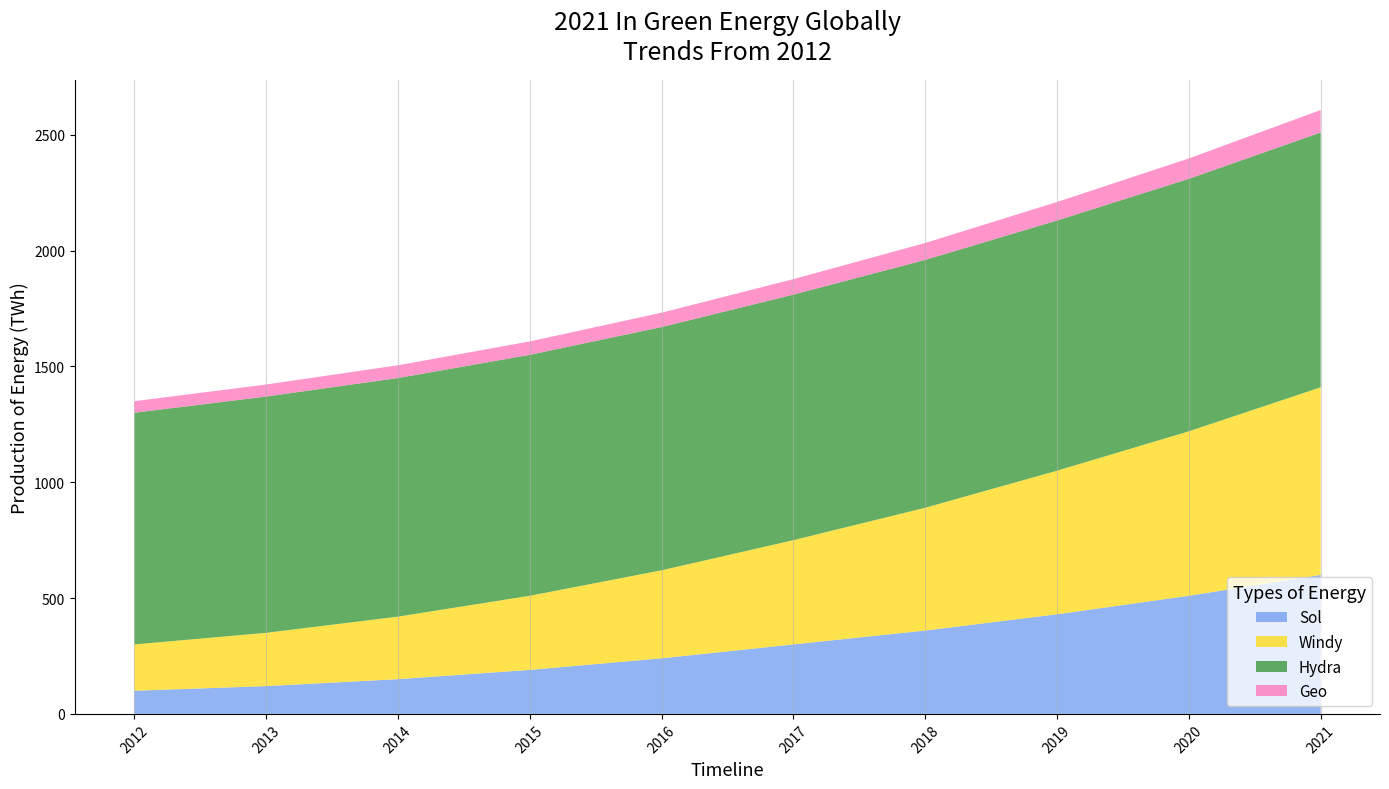

This chart was generated by the following Python code:
import matplotlib.pyplot as plt
import numpy as np

years = np.arange(2012, 2022)

solar = np.array([100, 120, 150, 190, 240, 300, 360, 430, 510, 600])
wind = np.array([200, 230, 270, 320, 380, 450, 530, 620, 710, 810])
hydro = np.array([1000, 1020, 1030, 1040, 1050, 1060, 1070, 1080, 1090, 1100])
geothermal = np.array([50, 52, 55, 58, 62, 67, 73, 80, 88, 97])

energy_sources = np.vstack([solar, wind, hydro, geothermal])

altered_colors = ['#6495ED', '#FFD700', '#228B22', '#FF69B4']

fig, ax = plt.subplots(figsize=(14, 8))

# Changed group labels
ax.stackplot(years, energy_sources, labels=['Sol', 'Windy', 'Hydra', 'Geo'], colors=altered_colors, alpha=0.7)

# Altered title with slight variations and rearrangement
ax.set_title('2021 In Green Energy Globally\nTrends From 2012', fontsize=18, fontweight='normal', pad=15)

# Altered the x-axis and y-axis labels
ax.set_xlabel('Timeline', fontsize=13)
ax.set_ylabel('Production of Energy (TWh)', fontsize=13)

ax.legend(loc='lower right', title='Types of Energy', fontsize=11, title_fontsize='13')

ax.xaxis.grid(True, linestyle='-', alpha=0.5)

ax.set_xticks(years)
ax.set_xticklabels([str(year) for year in years], fontsize=10, rotation=45)

ax.spines['top'].set_visible(False)
ax.spines['right'].set_visible(False)

plt.tight_layout()
plt.show()
